Run: headless pygame with SDL's dummy video driver; simulated clock (each Clock.tick advances the game by its frame time, no real sleeping); random seed 0; keys injected as events and as key.get_pressed() state; mouse plan: one left click at the window centre at the start of phase 2, then a move to the lower-right quarter at the start of phase 3.
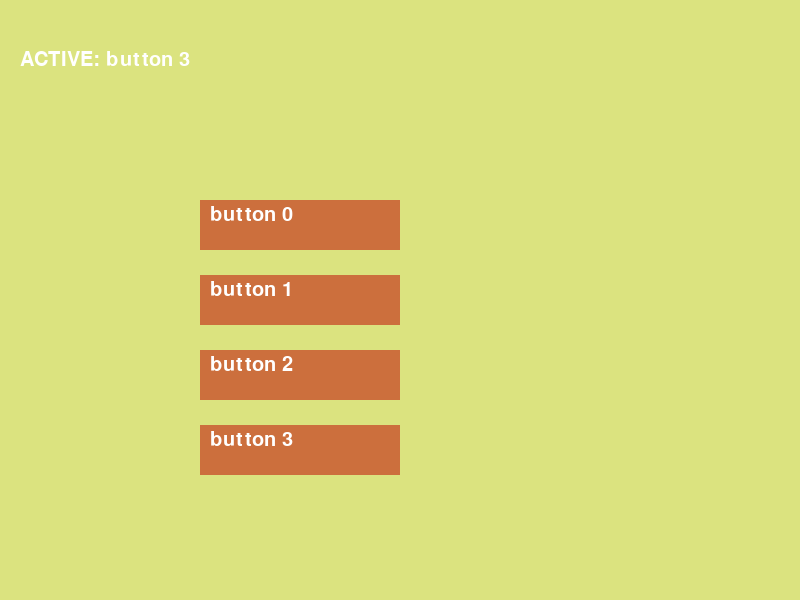
Frame 1 of 4 · flips 1–60 · no input
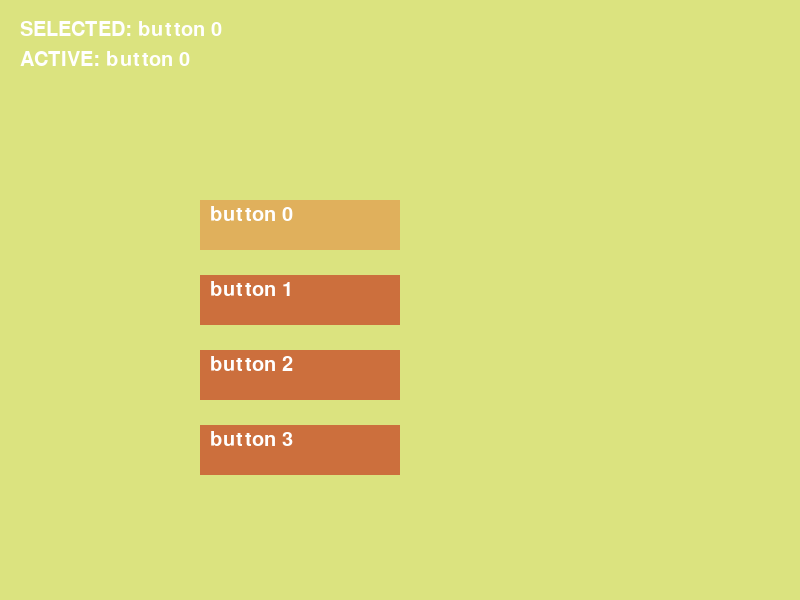
Frame 2 of 4 · flips 61–180 · clicked the window centre · tapped SPACE, RETURN · held RIGHT (→), D
Frame 3 of 4 · flips 181–300 · moved the mouse to the lower-right quarter · held DOWN (↓), S · screen unchanged from frame 2, image omitted
Frame 4 of 4 · flips 301–420 · held LEFT (←), A, UP (↑), W · screen unchanged from frame 3, image omitted

The pygame program that drew these frames:

import pygame
import time
import random

pygame.init()

clock = pygame.time.Clock()
FPS = 60

SCREEN_WIDTH = 800
SCREEN_HEIGHT = 600

class Button:
    def __init__(self, x, y, width, height, inactive_color, active_colour, text, text_color, text_font, text_x, text_y):
        self.x = x
        self.y = y
        self.width = width
        self.height = height

        self.inactive_color = inactive_color
        self.active_colour = active_colour
        self.active = False

        self.text = text
        self.text_color = text_color
        self.text_font = text_font
        self.text_x = text_x
        self.text_y = text_y

        self.colour = self.inactive_color

    def update_colour(self):
        if self.active:
            self.colour = self.active_colour
        else:
            self.colour = self.inactive_color

    def draw(self):
        pygame.draw.rect(screen, self.colour, (self.x, self.y, self.width, self.height))
        text = self.text_font.render(f"{self.text}", True, self.text_color)
        screen.blit(text, (self.x + self.text_x, self.y + self.text_y))

    def make_active(self):
        self.active = True
        self.update_colour()

    def make_inactive(self):
        self.active = False
        self.update_colour()

    def check_collision(self, pos):
        if pygame.Rect(self.x, self.y, self.width, self.height).collidepoint(pos):
            self.make_active()
            return True
        else:
            self.make_inactive()
            return False

    def is_active(self):
        return self.active

BG_COLOR = (219, 227, 127)

TEXT_COLOR = (255, 255, 255)
TEXT_FONT = pygame.font.SysFont('comicsans', 30)

TEXT_X = 10
TEXT_Y = 5

BUTTON_COLOR = (204, 111, 61)
BUTTON_ACTIVE_COLOR = (224, 176, 92)

BUTTON_WIDTH = 200
BUTTON_HEIGHT = 50

BUTTON_X = 200
BUTTON_Y = 200

BUTTON_SPACING = 25

NUMBER_OF_BUTTONS = 4
LIST_OF_BUTTON_NAMES = ['button 0', 'button 1', 'button 2', 'button 3']
LIST_OF_BUTTONS = []

active_button = -1
chosen_button = -1

screen = pygame.display.set_mode((SCREEN_WIDTH, SCREEN_HEIGHT))
pygame.display.set_caption("Trialing hover button")

for i in range(NUMBER_OF_BUTTONS):
    LIST_OF_BUTTONS.append(Button(BUTTON_X,
                                  BUTTON_Y + (BUTTON_HEIGHT + BUTTON_SPACING) * i,
                                  BUTTON_WIDTH,
                                  BUTTON_HEIGHT,
                                  BUTTON_COLOR,
                                  BUTTON_ACTIVE_COLOR,
                                  LIST_OF_BUTTON_NAMES[i],
                                  TEXT_COLOR,
                                  TEXT_FONT,
                                  TEXT_X,
                                  TEXT_Y))

button_selected = False

def print_button_selected(i):
    text = TEXT_FONT.render(f"SELECTED: {LIST_OF_BUTTON_NAMES[i]}", True, TEXT_COLOR)
    screen.blit(text, (20, 20))

def print_button_active(i):
    text = TEXT_FONT.render(f"ACTIVE: {LIST_OF_BUTTON_NAMES[i]}", True, TEXT_COLOR)
    screen.blit(text, (20, 50))

run = True
while run:

    clock.tick(FPS)

    screen.fill(BG_COLOR)

    print_button_active(active_button)

    if button_selected:
        print_button_selected(chosen_button)

    for i in range(0, len(LIST_OF_BUTTONS)):
        if active_button == i:
            LIST_OF_BUTTONS[i].make_active()
        else:
            LIST_OF_BUTTONS[i].make_inactive()
        LIST_OF_BUTTONS[i].draw()

    for event in pygame.event.get():
        if event.type == pygame.QUIT:
            pygame.quit()
        if event.type == pygame.MOUSEMOTION:
            i = 0
            for i in range(0, len(LIST_OF_BUTTONS)):
                if LIST_OF_BUTTONS[i].check_collision(event.pos):
                    active_button = i

        if event.type == pygame.MOUSEBUTTONDOWN:
            if event.button == 1:
                i = 0
                for i in range(0, len(LIST_OF_BUTTONS)):
                    if LIST_OF_BUTTONS[i].check_collision(event.pos):
                        active_button = i
                    if LIST_OF_BUTTONS[i].is_active():
                        button_selected = True
                        chosen_button = i

        if event.type == pygame.KEYDOWN:
            if event.key == pygame.K_RETURN:
                if active_button != -1:
                    chosen_button = active_button
                    button_selected = True

            if event.key == pygame.K_SPACE:
                if active_button != -1:
                    active_button += 1
                    active_button %= 4
                else:
                    active_button = 0


    pygame.display.flip()

pygame.quit()
